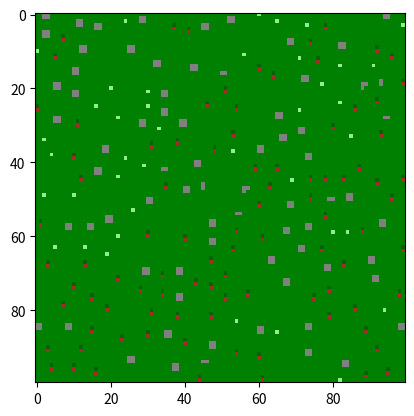

Recreate this plot in Python.
import numpy as np
import random as rand
import matplotlib.pyplot as plt
from matplotlib.colors import ListedColormap, BoundaryNorm

# Map Configuration
map = {
    "xy":[100, 100],
    "nodes":[],
    'seed':None,
    'choice':[-100, 100]
}

tile_type = {
    "empty": (0.95, 0),
    "rock": (0.015, 7),
    "tree": (0.025, 8),
    "bush": (0.010, 9),
    "leaf": (0.0, 10),
}

spread = 3

# Create a seed to make everything random
def genSeed():
    seed = map['seed']
    if seed == None:
        seed = round(rand.randint(0, 999999) + rand.randint(0, 999999) * 3.145 ** rand.choice(map['choice']))
    map['seed'] = rand.seed(seed)

# Create each node
class node:
    def __init__(self, xy):
        self.xy = xy
        self.type = None
        self.neighbours = []
        self.processed = False
    
    def createTile(self):
        select_tile = rand.random()
        total_prob = 0
        for tile, (prob, id_value) in tile_type.items():
            total_prob += prob
            if select_tile <= total_prob:
                self.type = (tile, id_value)
                return
        self.type = "empty", 0

    def createObject(self, n1):
        if n1.processed:
            return

        if n1.type[1] == tile_type["tree"][1]:
            formation_coords = [(0, 0), (-1, 0)]
            self.placeObject(n1, formation_coords, "tree", clear_area=True)

        elif n1.type[1] == tile_type["rock"][1]:
            formation_coords = [(0, 0), (0, 1), (1, 0), (1, 1)]
            self.placeObject(n1, formation_coords, "rock", clear_area=True)

        elif n1.type[1] == tile_type["bush"][1]:
            formation_coords = [(0, 0)]
            self.placeObject(n1, formation_coords, "bush", clear_area=True)
            
    def placeObject(self, n1, formation_coords, object_type, clear_area=False):
        object_nodes = []
        for dx, dy in formation_coords:
            x, y = n1.xy[0] + dx, n1.xy[1] + dy
            if 0 <= x < map['xy'][0] and 0 <= y < map['xy'][1]:
                index = x * map['xy'][1] + y
                n2 = map['nodes'][index]
                object_nodes.append(n2)

        if clear_area:
            surrounding_nodes = []
            for node in object_nodes:
                for n in node.neighbours:
                    if n not in object_nodes:
                        surrounding_nodes.append(n)

            surrounding_nodes = list(set(surrounding_nodes))
            for n in surrounding_nodes:
                n.type = ("empty", 0)
                n.processed = True

        for node in object_nodes:
            if object_type == "tree" and node != n1:
                node.type = ("leaf", 10)
            else:
                node.type = (object_type, tile_type[object_type][1])
            node.processed = True

        n1.processed = True

# Plot the node on the map
def genNodes():
    for i in range(map['xy'][0]):
        for j in range(map['xy'][1]):
            map['nodes'].append(node([i, j]))

# Get all node neighbours
def getNeighbours(spread):
    tiles = []
    for n in map['nodes']:
        tiles.append(n)
    for n1 in map['nodes']:
        for n2 in tiles:
            if n1 != n2:
                distance = max(abs(n1.xy[0] - n2.xy[0]), abs(n1.xy[1] - n2.xy[1]))
                if distance <= spread:
                    n1.neighbours.append(n2)

# Create the tiles
def setTile():
    for n in map['nodes']:
        n.createTile()
    
    for n in map['nodes']:
        n.createObject(n)

# Clear left over tiles
def clearExtras():
    for n in map['nodes']:
        if n.type[1] in [tile_type["tree"][1], tile_type["leaf"][1], tile_type["rock"][1]]:
            validNeighbour = False
            for neighbor in n.neighbours:
                if neighbor.type[1] != tile_type["empty"][1]:
                    validNeighbour = True
                    break
            if not validNeighbour:
                n.type = ("empty", 0)

# Generate a visual display
def renderMap():
    tile_colours = {
        0: 'green',
        7: 'grey',
        8: 'brown',
        9: 'lightgreen',
        10: 'darkgreen'
    }
    cmap = ListedColormap([tile_colours[key] for key in sorted(tile_colours.keys())])
    bounds = sorted(tile_colours.keys()) + [max(tile_colours.keys()) + 1]
    norm = BoundaryNorm(bounds, cmap.N)
    world = np.matrix(np.full((map["xy"]), tile_type["empty"][1], dtype=int))

    for n in map['nodes']:
        x, y = n.xy
        world[x, y] = n.type[1]
    print(world)
    plt.imshow(world, cmap=cmap, norm=norm, interpolation="nearest")
    plt.show()

# Generate
genSeed()
genNodes()
getNeighbours(spread)
#genRivers() #FUTURE FEATURE
#genMountains() #FUTURE FEATURE
setTile()
clearExtras()

# Text Display
# for n in map['nodes']:
#     n_XY = [neighbour.xy for neighbour in  n.neighbours]
#     print(f"XY: {n.xy}, Tile Type: {n.type}, Neighbours: {n_XY}")

renderMap()

